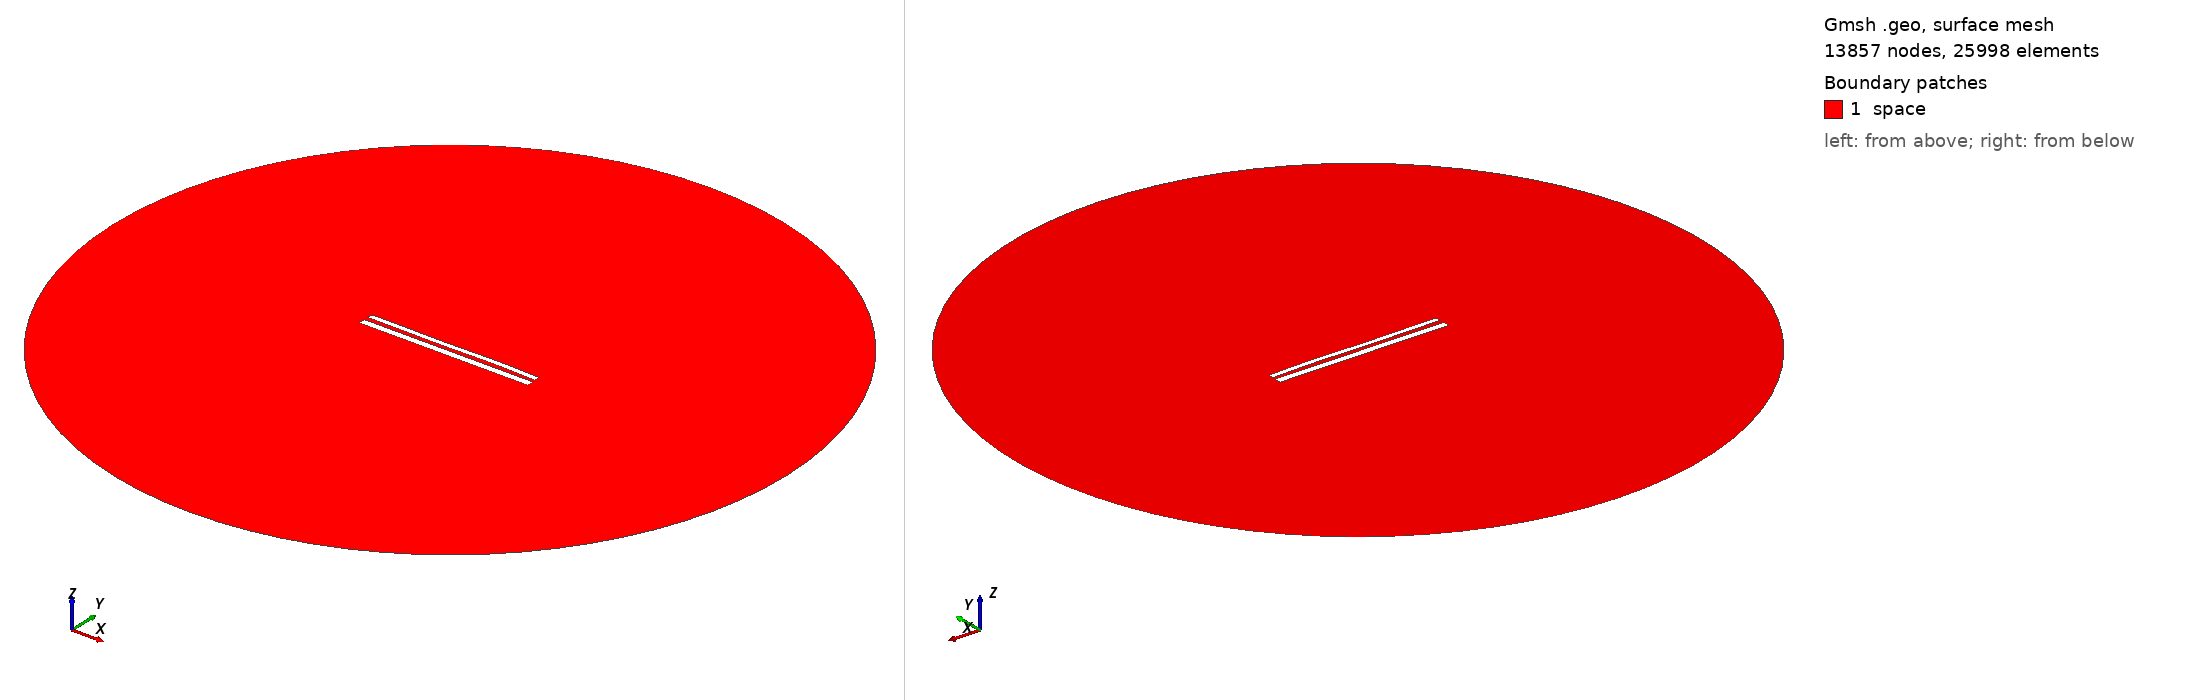

Gmsh geometry script, surface-meshed: 13857 nodes, 25998 surface elements. Boundary patches (legend numbers): 1 space. Left view from above one corner, right view from below the opposite corner. Legend entries are the model's physical surfaces. The drawing asked Gmsh for element sizes between 1% and 20% of the model's largest extent; the script's own settings can give other sizes.

=== 11929.geo (drawn) ===
//---------------------------------------
// Geometry kernel
//---------------------------------------

SetFactory("OpenCASCADE");



//---------------------------------------
// Parameters of the geometry
//---------------------------------------

// Overetch of the upper plate
overetch = 0.375;

// Distance between the plates
distance = 2.5;

// Discretization over the x axis (for the deformation)
nx = 50; 

// Length of the plate
L = 100 - overetch; 

// Number of modes
n = 4; 

// 1st mode coefficient
coeff(1) = -0.15;
beta(1) = 0.596864 * 3.1415926535 / L;

// 2nd mode coefficient
coeff(2) = 0.0;
beta(2) = 1.49418 * 3.1415926535 / L;

// 3rd mode coefficient
coeff(3) = -0.15;
beta(3) = 2.50025 * 3.1415926535 / L;

// 4th mode coefficient
coeff(4) = 0.07499999999999998;
beta(4) = 3.49999 * 3.1415926535 / L;



//---------------------------------------
// Upper plate (deformed rectangle)
//---------------------------------------

// Coordiantes of the upper plate
xmin = -50;
xmax = 50 - overetch;

// Height of the upper plate
yheight = 4 - 2 * overetch;

// Indexes of the points
UpperID[] = {};
LowerID[] = {};
LeftID[] = {};
RightID[] = {};

// Point index
p = 1;

// Horizontal edges
For i In {1:nx}
    x = xmin + (i-1)*(xmax - xmin)/(nx-1);

    y_bottom = distance / 2 + overetch;
    For j In {1:n}
        C = (Cosh(beta(j)*L) + Cos(beta(j)*L)) / (Sinh(beta(j)*L) + Sin(beta(j)*L));
        y_bottom  = y_bottom + coeff(j) * (Cosh(beta(j)*(x+50)) - Cos(beta(j)*(x+50)) - C * (Sinh(beta(j)*(x+50)) - Sin(beta(j)*(x+50))));
    EndFor

    y_top = y_bottom + yheight;

    Point(p) = {x, y_top, 0, 1.0};
    UpperID[i] = p;
    p = p + 1;

    Point(p) = {x, y_bottom, 0, 1.0};
    LowerID[i] = p;
    p = p + 1;
EndFor

// Create point lists
UpperPts[] = {}; LowerPts[] = {};
For i In {1:nx}
  UpperPts[] += {UpperID[i]};
  LowerPts[] += {LowerID[i]};
EndFor

// Build splines
Spline(1) = {UpperPts[]};
Spline(2) = {LowerPts[]};
Line(3) = {LowerPts[nx-1], UpperPts[nx-1]};
Line(4) = {LowerPts[0], UpperPts[0]};

// Build the plane surface
Curve Loop(1) = {2, 3, -1, -4};
Plane Surface(1) = {1};



//---------------------------------------
// Lower plate (rectangle)
//---------------------------------------

// Vertices
Point(1001) = {-50, -1, 0, 1.0};
Point(1002) = { 50, -1, 0, 1.0};
Point(1003) = { 50,  -5, 0, 1.0};
Point(1004) = {-50,  -5, 0, 1.0};

// Edges
Line(5) = {1001, 1002};
Line(6) = {1002, 1003};
Line(7) = {1003, 1004};
Line(8) = {1004, 1001};

// Plane surface
Line Loop(2) = {5, 6, 7, 8};
Plane Surface(2) = {2}; 



//---------------------------------------
// Outer (fictious) boundary
//---------------------------------------

// Points
Point(1005) = {0, 0, 0};       // Center
Point(1006) = {200, 0, 0};     // Start point
Point(1007) = {0, 200, 0};     // 90 degrees
Point(1008) = {-200, 0, 0};    // 180 degrees
Point(1009) = {0, -200, 0};    // 270 degrees

// Circle arcs (each needs start, center, end)
Circle(9) = {1006, 1005, 1007};
Circle(10) = {1007, 1005, 1008};
Circle(11) = {1008, 1005, 1009};
Circle(12) = {1009, 1005, 1006};

// Plane surface for the entire domain
Curve Loop(3) = {9, 10, 11, 12};
Surface(3) = {3};

// Subtract the plates from the whole domain to obtain the actual domain where we want to solve the equations
BooleanDifference{ Surface{3}; Delete; }{ Surface{1}; Surface{2}; Delete; }




//---------------------------------------
// Transfinite Lines/Curves
//---------------------------------------

// Set the number of points on the boundaries
r = 7;

// Plates
Transfinite Curve {1, 2} = 50*r Using Progression 1;
Transfinite Curve {3, 4} = 2*r Using Progression 1;
Transfinite Line {5, 7} = 50*r Using Progression 1;
Transfinite Line {6, 8} = 2*r Using Progression 1;

// Outer boundary
Transfinite Line {9, 10, 11, 12} = 20 Using Progression 1;



//---------------------------------------
// Physical groups
//---------------------------------------                

// Physical curves (boundaries)
Physical Line("force_segment", 10) = {2};
Physical Line("upper_plate", 11) = {1, 3, 4};
Physical Line("lower_plate", 12) = {5, 6, 7, 8};
Physical Line("boundary", 20) = {9, 10, 11, 12};

// Physical Surfaces
Physical Surface("space", 30) = {3};



//---------------------------------------
// 6. Generate the Mesh
//---------------------------------------

// 2D mesh generation
Mesh 2;
